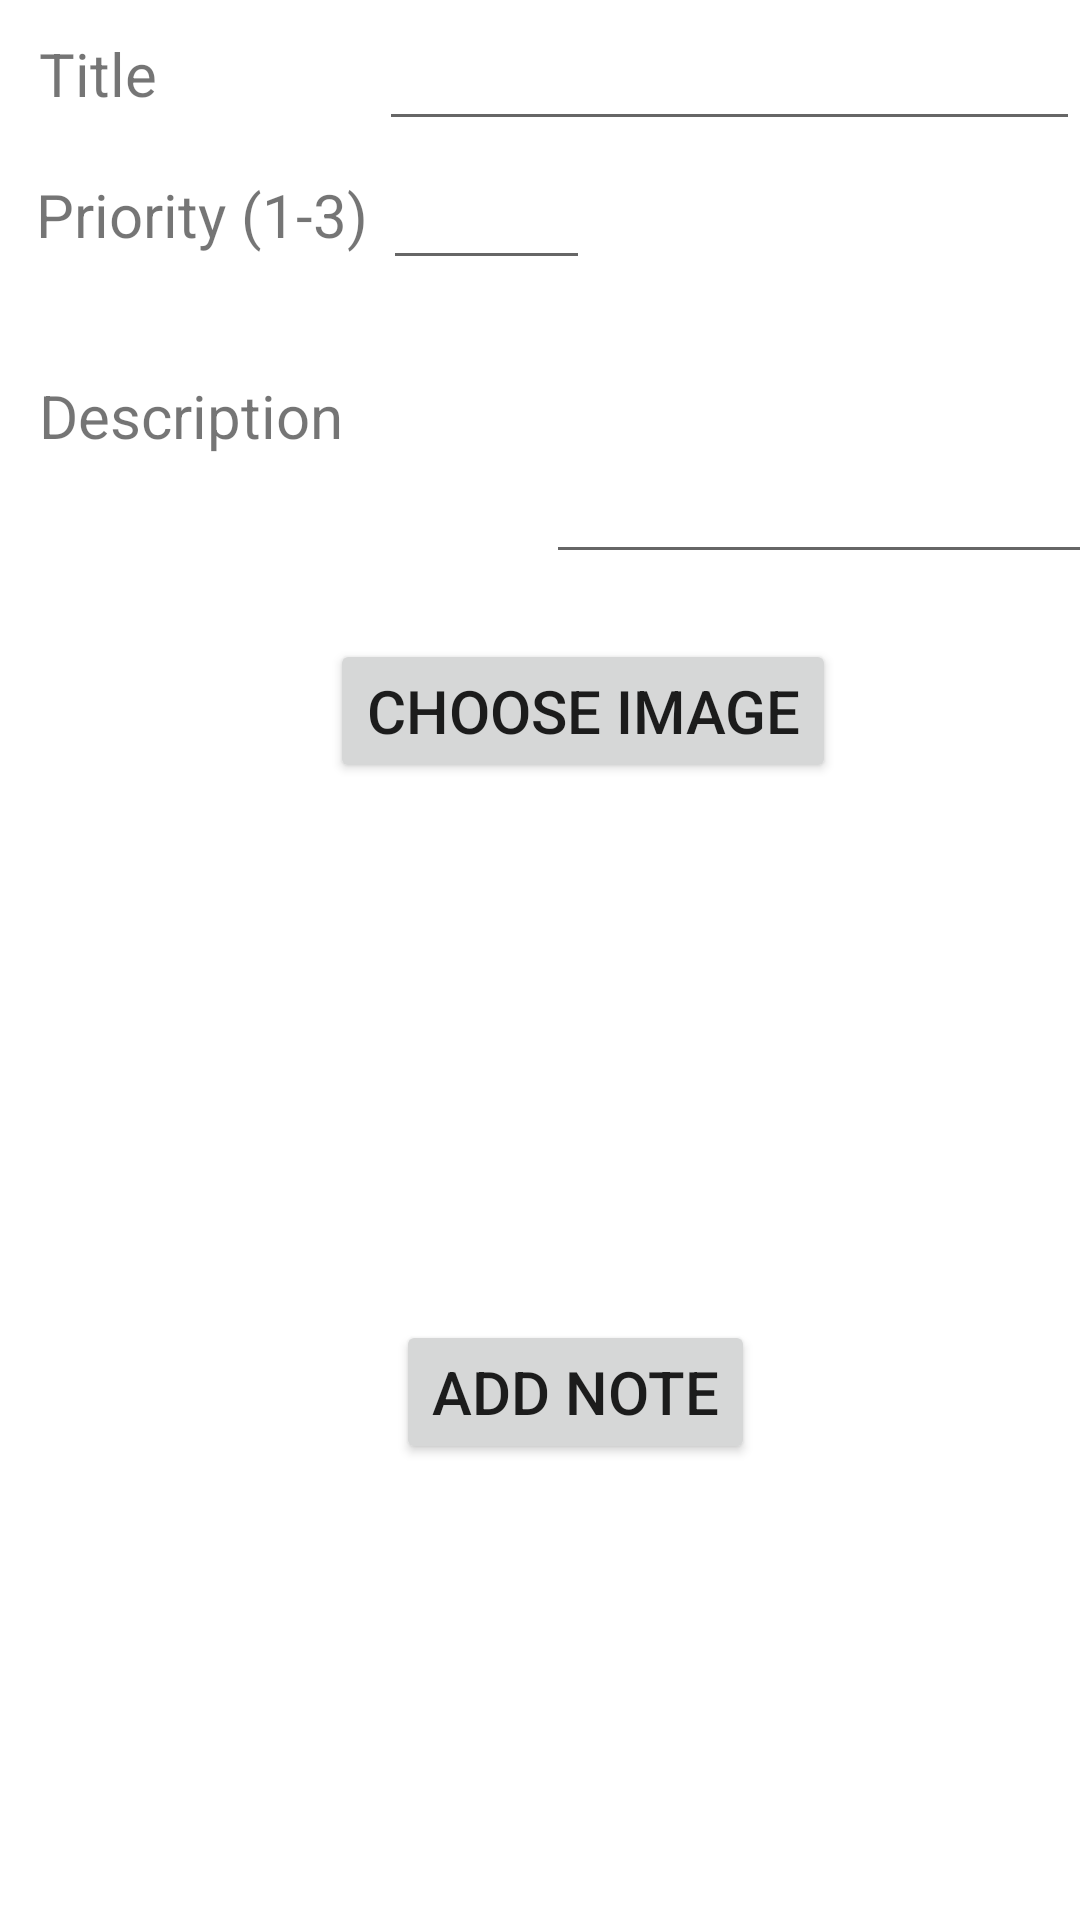

Android layout source for this screen:
<!-- AndroidManifest.xml: application theme Theme.Khrystova -->
<!-- res/layout/add_note.xml -->
<?xml version="1.0" encoding="utf-8"?>
<androidx.constraintlayout.widget.ConstraintLayout xmlns:android="http://schemas.android.com/apk/res/android"
	xmlns:tools="http://schemas.android.com/tools"
	android:layout_width="wrap_content" android:layout_height="wrap_content">
	<RelativeLayout android:layout_width="wrap_content" android:layout_height="wrap_content"
		tools:ignore="MissingConstraints">
		<ListView android:id="@+id/listview"
			android:layout_width="wrap_content" android:layout_height="wrap_content" />
		<EditText
			android:id="@+id/editText_priority"
			android:layout_width="69dp"
			android:layout_height="wrap_content"

			android:layout_below="@+id/editText_title"
			android:layout_marginStart="5dp"
			android:layout_marginLeft="5dp"
			android:layout_marginTop="9dp"
			android:layout_toEndOf="@+id/Text_priority"
			android:layout_toRightOf="@+id/Text_priority"
			android:inputType="number"
			android:textSize="15sp" />

		<TextView
			android:id="@+id/Text_priority"
			android:layout_width="wrap_content"
			android:layout_height="34dp"
			android:layout_below="@+id/Text_title"
			android:layout_alignBottom="@+id/Text_title"
			android:layout_marginLeft="12dp"
			android:layout_marginTop="20dp"
			android:layout_marginBottom="-55dp"
			android:text="Priority (1-3)"
			android:textSize="20sp" />

		<TextView
			android:id="@+id/Text_title"
			android:layout_width="wrap_content"
			android:layout_height="wrap_content"
			android:layout_alignParentLeft="true"
			android:layout_alignParentTop="true"
			android:layout_marginLeft="13dp"
			android:layout_marginTop="11dp"
			android:text="Title"
			android:textSize="20sp" />

		<EditText
			android:id="@+id/editText_title"
			android:layout_width="266dp"
			android:layout_height="47dp"
			android:layout_marginStart="74dp"
			android:layout_marginLeft="74dp"
			android:layout_marginTop="0dp"
			android:layout_toEndOf="@+id/Text_title"
			android:layout_toRightOf="@+id/Text_title"
			android:textSize="15sp" />

		<TextView
			android:id="@+id/Text_desc"
			android:layout_width="wrap_content"
			android:layout_height="wrap_content"
			android:layout_below="@+id/Text_priority"
			android:layout_alignParentStart="true"
			android:layout_alignParentLeft="true"
			android:layout_marginStart="13dp"
			android:layout_marginLeft="13dp"
			android:layout_marginTop="87dp"
			android:text="Description"
			android:textSize="20sp" />

		<EditText
			android:id="@+id/editText_description"
			android:layout_width="229dp"
			android:layout_height="92dp"
			android:layout_below="@+id/Text_desc"
			android:textSize="15sp"
			android:layout_alignParentStart="true"
			android:layout_alignParentLeft="true"
			android:layout_alignParentEnd="true"
			android:layout_alignParentRight="true"

			android:layout_marginStart="182dp"
			android:layout_marginLeft="182dp"
			android:layout_marginTop="-53dp"
			android:layout_marginEnd="-61dp"
			android:layout_marginRight="-61dp"
			android:lines="8"
			android:maxLines="10"
			android:minLines="6" />


		<Button
			android:id="@+id/button_img"
			android:layout_width="wrap_content"
			android:layout_height="wrap_content"
			android:layout_alignBottom="@+id/editText_description"
			android:layout_alignParentStart="true"
			android:layout_alignParentLeft="true"
			android:layout_marginStart="110dp"
			android:layout_marginLeft="110dp"
			android:layout_marginBottom="-70dp"
			android:text="choose image"
			android:textSize="20sp" />

		<Button
			android:id="@+id/button_add"
			android:layout_width="wrap_content"
			android:layout_height="wrap_content"
			android:layout_alignBottom="@+id/editText_description"
			android:layout_alignParentStart="true"
			android:layout_alignParentLeft="true"
			android:layout_marginStart="132dp"
			android:layout_marginLeft="132dp"
			android:layout_marginBottom="-297dp"
			android:text="Add note"
			android:textSize="20sp" />

		<ImageView
			android:id="@+id/imageView"
			android:layout_width="164dp"
			android:layout_height="142dp"


			android:layout_alignParentStart="true"
			android:layout_alignParentLeft="true"
			android:layout_marginStart="129dp"
			android:layout_marginLeft="129dp"
			android:layout_marginTop="265dp"
			android:layout_marginBottom="135dp" />


	</RelativeLayout>
</androidx.constraintlayout.widget.ConstraintLayout>
<!-- resources referenced by this layout -->
<resources>
  <style name="Theme.Khrystova" parent="Theme.MaterialComponents.DayNight.DarkActionBar">
          
          <item name="colorPrimary">@color/purple_500</item>
          <item name="colorPrimaryVariant">@color/purple_700</item>
          <item name="colorOnPrimary">@color/white</item>
          
          <item name="colorSecondary">@color/teal_200</item>
          <item name="colorSecondaryVariant">@color/teal_700</item>
          <item name="colorOnSecondary">@color/black</item>
          
          <item name="android:statusBarColor" tools:targetApi="l">?attr/colorPrimaryVariant</item>
          
      </style>
  <!-- not gathered from this repository: default colours our renderer supplied (Android Studio template values) -->
  <color name="purple_500">#FF6200EE</color>
  <color name="purple_700">#FF3700B3</color>
  <color name="teal_200">#FF03DAC5</color>
  <color name="teal_700">#FF018786</color>
  <color name="black">#FF000000</color>
  <color name="white">#FFFFFFFF</color>
</resources>
